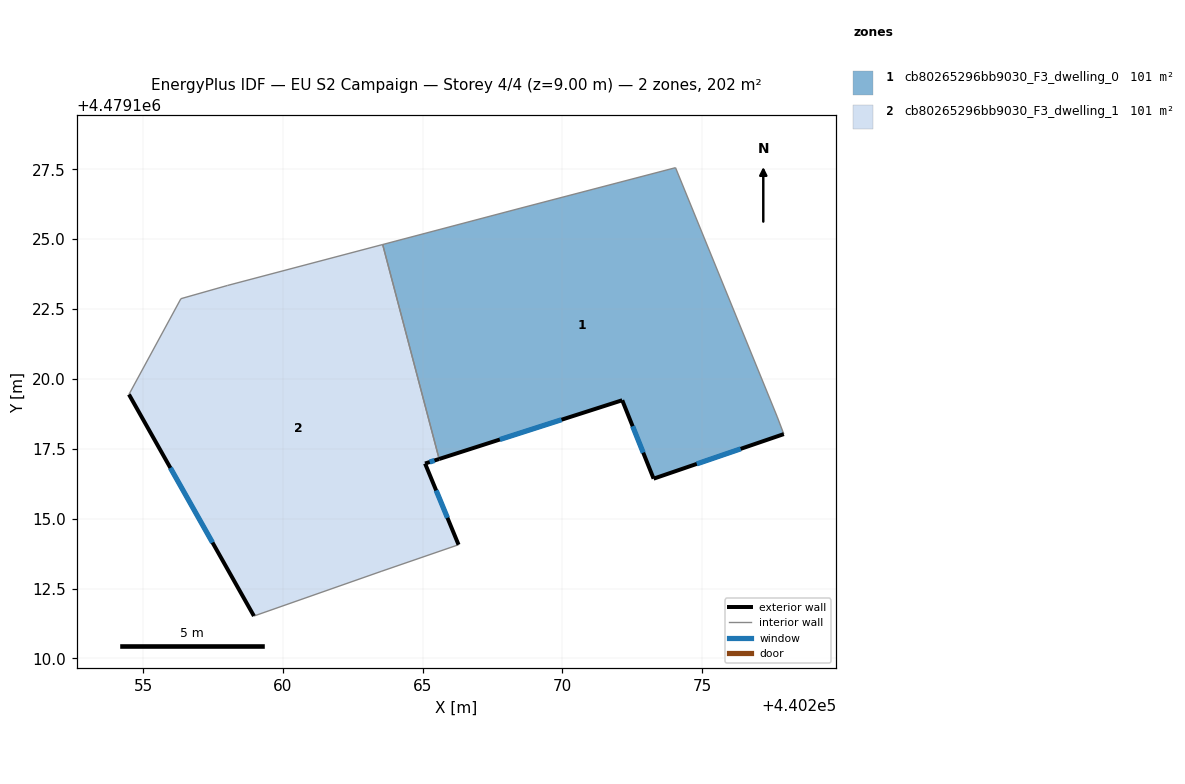
=== STOREY PLAN SPEC (per zone: floor XY polygon, exterior-wall plan segments, windows/doors) ===
zone 1: cb80265296bb9030_F3_dwelling_0  (101.0 m²)
  floor: (440274.05, 4479127.56) (440277.69, 4479118.64) (440277.92, 4479118.03) (440273.27, 4479116.43) (440272.14, 4479119.24) (440265.59, 4479117.13) (440263.57, 4479124.81) (440268.48, 4479126.11)
  exterior wall: (440273.27, 4479116.43) – (440277.92, 4479118.03)  [4.9 m]
    window: (440274.81, 4479116.96) – (440276.38, 4479117.50)  [1.7 m²]
  exterior wall: (440272.14, 4479119.24) – (440273.27, 4479116.43)  [3.0 m]
    window: (440272.51, 4479118.31) – (440272.89, 4479117.36)  [1.0 m²]
  exterior wall: (440265.59, 4479117.13) – (440272.14, 4479119.24)  [6.9 m]
    window: (440267.76, 4479117.83) – (440269.97, 4479118.54)  [2.3 m²]
  interior walls: 5
zone 2: cb80265296bb9030_F3_dwelling_1  (101.0 m²)
  floor: (440263.57, 4479124.81) (440265.59, 4479117.13) (440265.09, 4479116.97) (440266.28, 4479114.07) (440263.51, 4479113.11) (440258.96, 4479111.52) (440254.49, 4479119.45) (440256.35, 4479122.87) (440258.02, 4479123.35)
  exterior wall: (440265.09, 4479116.97) – (440265.59, 4479117.13)  [0.5 m]
    window: (440265.25, 4479117.03) – (440265.42, 4479117.08)  [0.2 m²]
  exterior wall: (440266.28, 4479114.07) – (440265.09, 4479116.97)  [3.1 m]
    window: (440265.89, 4479115.03) – (440265.48, 4479116.01)  [1.1 m²]
  exterior wall: (440254.49, 4479119.45) – (440258.96, 4479111.52)  [9.1 m]
    window: (440255.97, 4479116.82) – (440257.48, 4479114.14)  [3.1 m²]
  interior walls: 6

=== DERIVED (storey summary) ===
Building: EU S2 Campaign
Storey: 4 of 4  (floor level z = 9.00 m)
Storey gross floor area: 202.0 m²
Zones on this storey: 2
  - cb80265296bb9030_F3_dwelling_0: floor 101.0 m²; exterior wall 14.8 m (44.5 m²); 3 window(s) 5.1 m²; WWR 11.4%
  - cb80265296bb9030_F3_dwelling_1: floor 101.0 m²; exterior wall 12.8 m (38.3 m²); 3 window(s) 4.4 m²; WWR 11.4%
Zone adjacency (shared interzone walls):
  - cb80265296bb9030_F3_dwelling_0 ↔ cb80265296bb9030_F3_dwelling_1